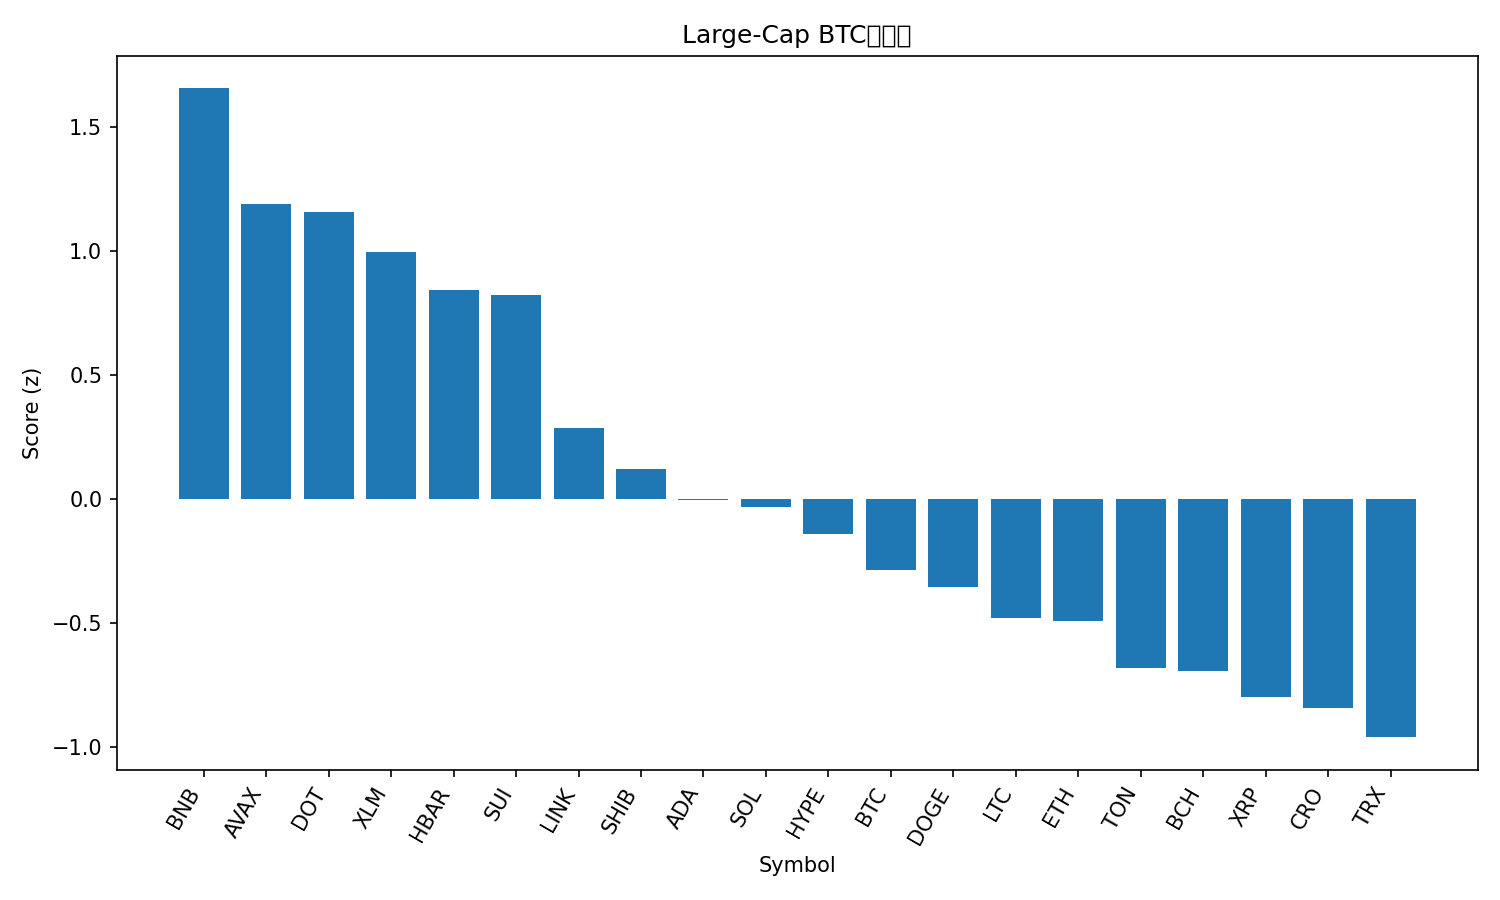

The table this chart was drawn from, first rows:
rank, name, symbol, price_btc, price_usd, pct_1h_btc, pct_24h_btc, pct_7d_btc, market_cap_rank, market_cap_usd, volume_usd, score
1, BNB, BNB, 0.008162, 951.6, 1.131, 2.106, 3.596, 5, 132289736277, 1569969640, 1.656
2, Avalanche, AVAX, 0.0002593, 30.24, 0.1496, 3.878, 11.03, 19, 12764731453, 1334598007, 1.19
3, Polkadot, DOT, 3.663e-05, 4.27, 0.8243, 2.075, -0.1357, 34, 6495717998, 300977861, 1.156
4, Stellar, XLM, 3.35e-06, 0.3907, 0.6468, 2.246, 0.1238, 20, 12423305543, 255651589, 0.9977
5, Hedera, HBAR, 2.05e-06, 0.2389, 0.7071, 1.257, 0.8793, 25, 10114631246, 193641860, 0.8445
6, Sui, SUI, 3.123e-05, 3.64, 0.3212, 3.018, 0.5898, 18, 12980059247, 1146964430, 0.8247
7, Chainlink, LINK, 0.0002029, 23.66, 0.4174, 0.7726, -1.946, 13, 16026597025, 699468601, 0.2848
8, Shiba Inu, SHIB, 1.13344e-10, 1.321e-05, 0.4141, 0.09026, -1.506, 31, 7784454623, 192500945, 0.1218
9, Cardano, ADA, 7.51e-06, 0.8762, 0.2333, 0.6354, -3.087, 11, 31985183738, 1561817531, -0.004483
10, Solana, SOL, 0.002047, 238.7, -0.1978, 1.278, 5.992, 6, 129511838107, 7600039198, -0.03341
11, Hyperliquid, HYPE, 0.0004622, 53.89, -0.06929, 1.436, -2.376, 16, 14582832553, 528707912, -0.1396
12, Bitcoin, BTC, 1.0, 116626, 0.0, 0.0, 0.0, 1, 2318937250627, 39991592107, -0.2857
13, Dogecoin, DOGE, 2.29e-06, 0.2673, -0.001931, -0.9116, 6.201, 8, 40328066191, 4210593995, -0.3563
14, Litecoin, LTC, 0.0009891, 115.3, -0.244, 0.8207, -1.66, 27, 8797106742, 521228189, -0.4783
15, Ethereum, ETH, 0.03855, 4495, 0.1504, -1.463, -0.3083, 2, 541966862360, 28192994984, -0.4913
16, Toncoin, TON, 2.735e-05, 3.19, -0.2876, 0.2283, -1.68, 28, 8110514262, 115672631, -0.6815
17, Bitcoin Cash, BCH, 0.005142, 599.6, -0.2387, -0.1051, -1.233, 23, 11945871715, 282618461, -0.6923
18, XRP, XRP, 2.615e-05, 3.05, -0.3574, 0.0472, -1.719, 3, 182002588580, 4687622364, -0.8001
19, Cronos, CRO, 1.99e-06, 0.2315, -0.08028, 0.03331, -12.35, 29, 8054431714, 48817900, -0.843
20, TRON, TRX, 2.94e-06, 0.3428, -0.1309, -1.513, -2.457, 10, 32448048968, 710213798, -0.9607
21, Figure Heloc, FIGR_HELOC, 8.56e-06, 0.9986, -0.5453, -0.887, -4.656, 21, 12406861096, 29959574, -1.369
